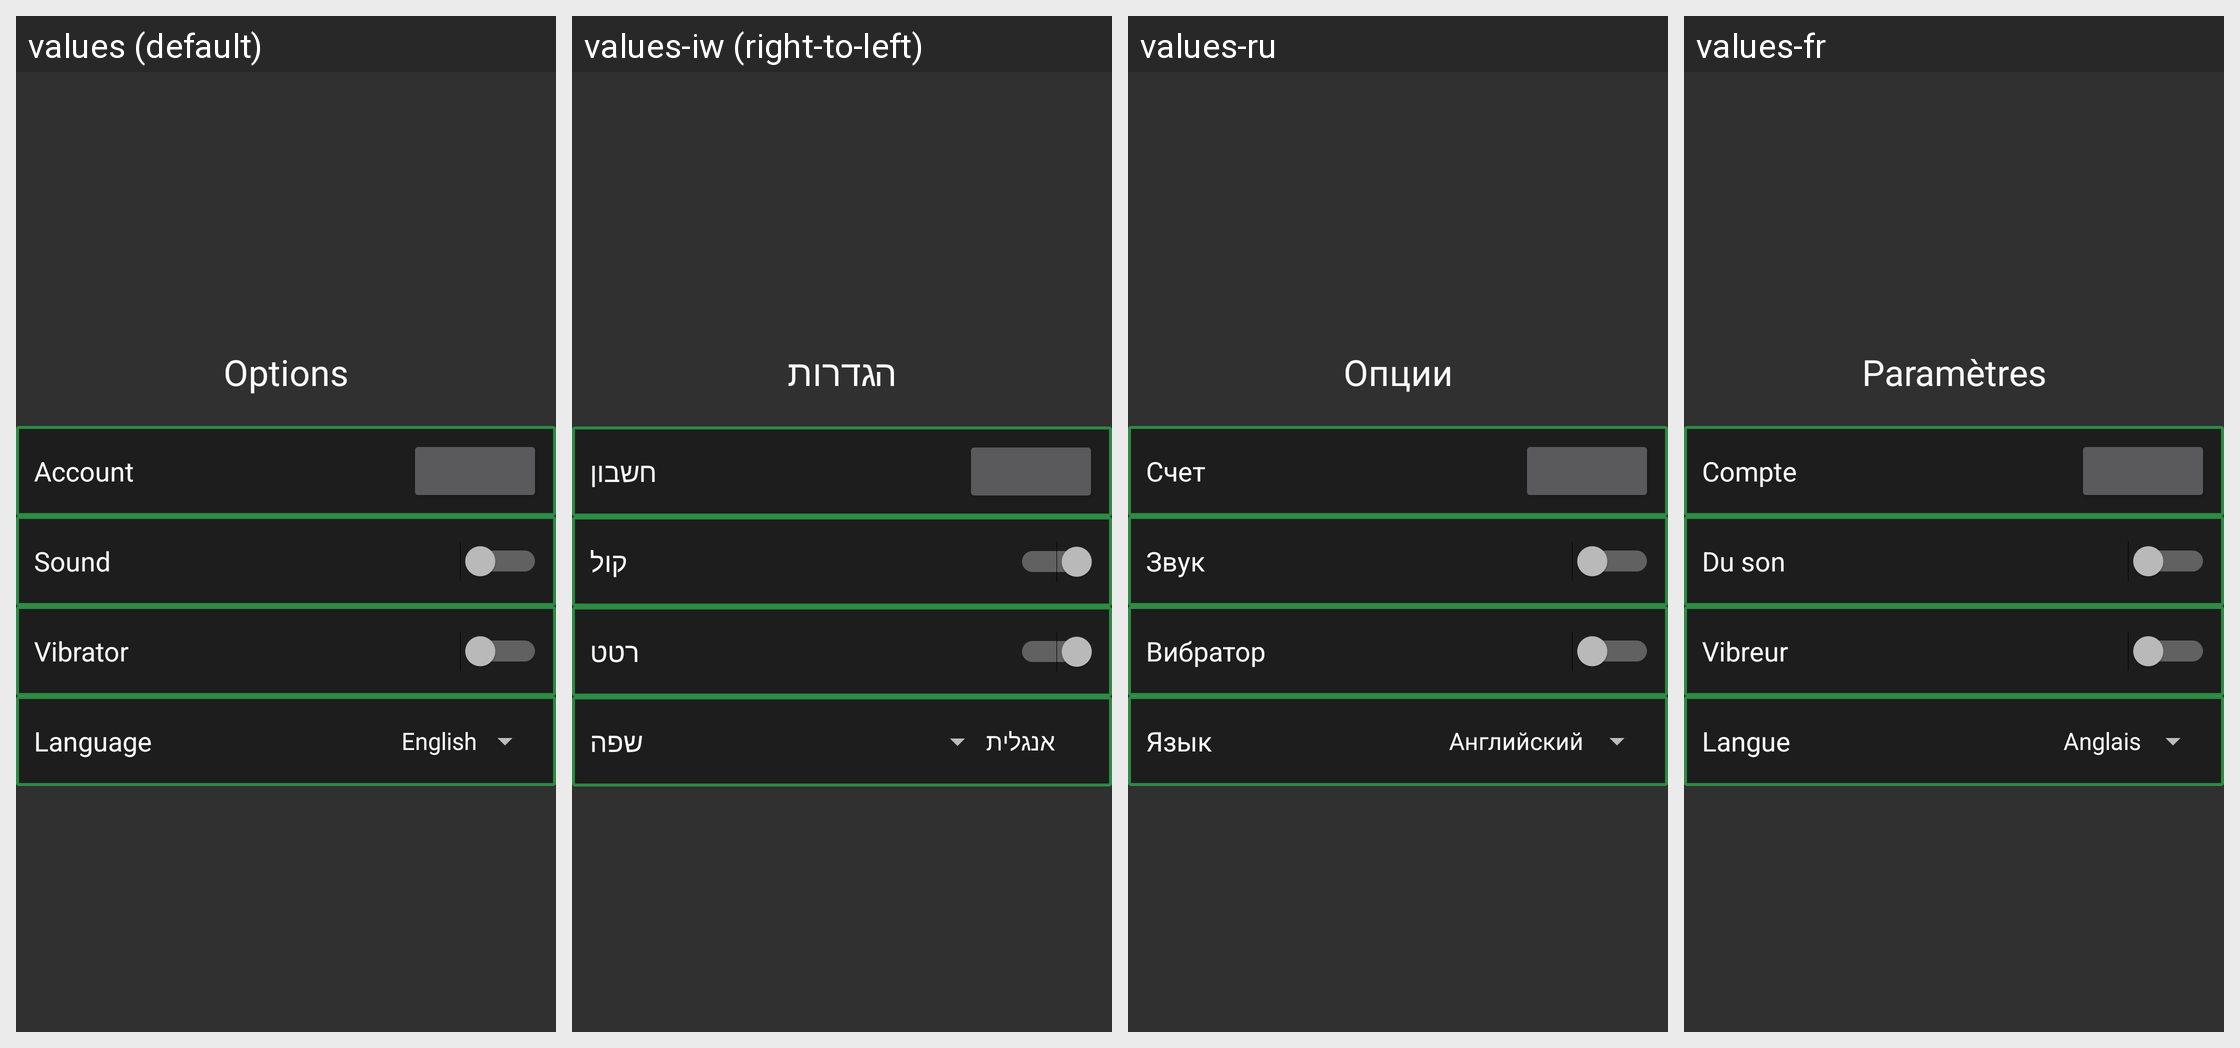

The Android screen above is rendered under several locales of the same app. Produce the string resources it draws, with the default and per-locale values.
Android screen res/layout/dialog_options.xml rendered under 4 locales, left to right: values (default), values-iw (right-to-left), values-ru, values-fr. Device: Nexus 5 (rendered at 1080×1920; each locale shown at half size, 540×960, under a caption strip naming it); theme AppTheme.
Strings drawn on this screen, with the default value and each locale's value (text and hints the layout hard-codes, and strings that could not be matched under every locale, appear in the picture but are not listed):

options
  values: Options
  values-iw: הגדרות
  values-ru: Опции
  values-fr: Paramètres

account
  values: Account
  values-iw: חשבון
  values-ru: Счет
  values-fr: Compte

sound
  values: Sound
  values-iw: קול
  values-ru: Звук
  values-fr: Du son

vibrator
  values: Vibrator
  values-iw: רטט
  values-ru: Вибратор
  values-fr: Vibreur

language
  values: Language
  values-iw: שפה
  values-ru: Язык
  values-fr: Langue
